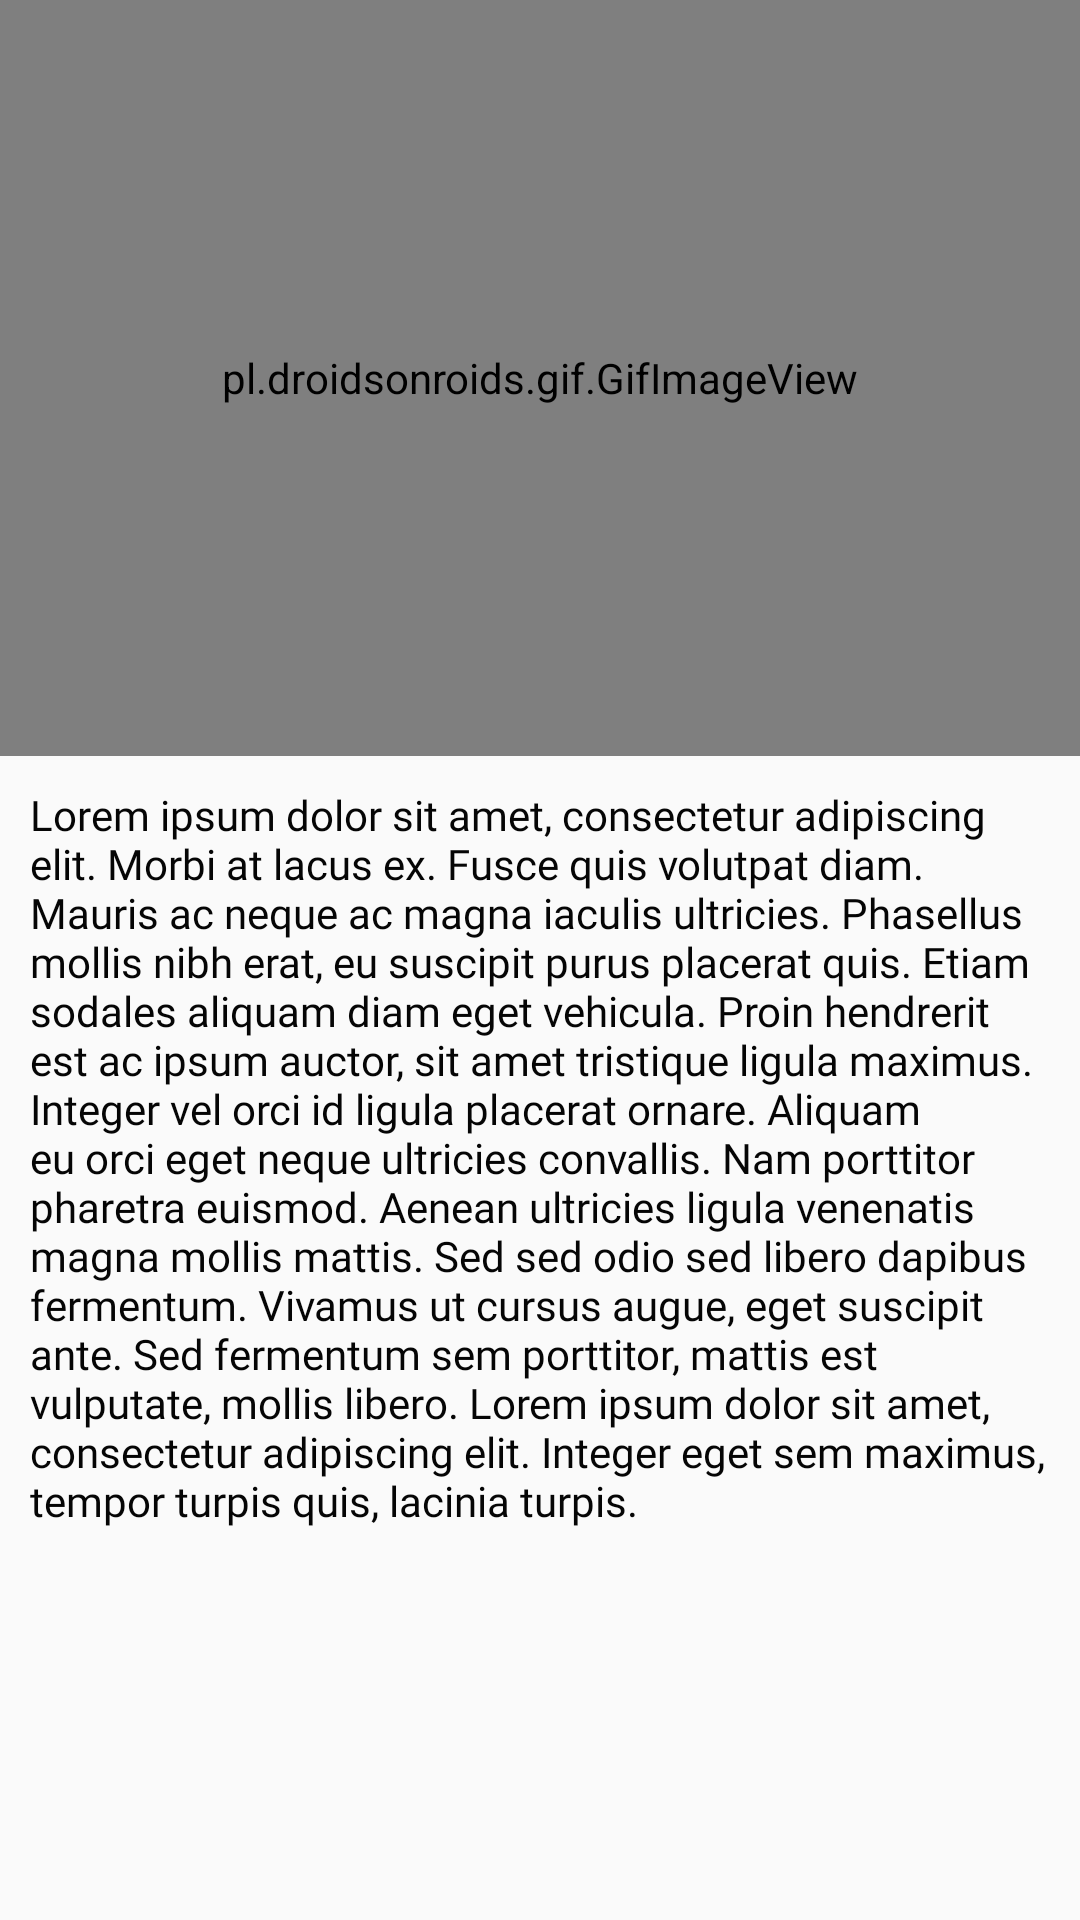

The Android layout XML behind this screen, and the referenced resources:
<!-- AndroidManifest.xml: application theme Theme.TrustUs -->
<!-- res/layout/fire_item.xml -->
<?xml version="1.0" encoding="utf-8"?>
<LinearLayout xmlns:android="http://schemas.android.com/apk/res/android"
    android:layout_width="match_parent"
    android:layout_height="match_parent"
    android:orientation="vertical">

    <pl.droidsonroids.gif.GifImageView
        android:id="@+id/fireGif"
        android:layout_width="match_parent"
        android:layout_height="0dp"
        android:layout_weight="2"
        android:src="@drawable/cooking" />

    <TextView
        android:id="@+id/txtFire"
        android:layout_width="match_parent"
        android:layout_height="0dp"
        android:layout_marginLeft="10dp"
        android:layout_marginTop="10dp"
        android:layout_marginRight="10dp"
        android:layout_weight="3"
        android:fontFamily="@font/bree_serif"
        android:text="@string/lorem"
        android:textColor="#050505"
        android:textSize="14sp">
    </TextView>

</LinearLayout>
<!-- resources referenced by this layout -->
<resources>
  <string name="lorem">Lorem ipsum dolor sit amet, consectetur adipiscing elit. Morbi at lacus ex. Fusce quis volutpat diam. Mauris ac neque ac magna iaculis ultricies. Phasellus mollis nibh erat, eu suscipit purus placerat quis. Etiam sodales aliquam diam eget vehicula. Proin hendrerit est ac ipsum auctor, sit amet tristique ligula maximus. Integer vel orci id ligula placerat ornare. Aliquam eu orci eget neque ultricies convallis. Nam porttitor pharetra euismod. Aenean ultricies ligula venenatis magna mollis mattis. Sed sed odio sed libero dapibus fermentum. Vivamus ut cursus augue, eget suscipit ante. Sed fermentum sem porttitor, mattis est vulputate, mollis libero. Lorem ipsum dolor sit amet, consectetur adipiscing elit. Integer eget sem maximus, tempor turpis quis, lacinia turpis.</string>
  <style name="Theme.TrustUs" parent="Theme.AppCompat.DayNight.DarkActionBar">
          
          <item name="colorPrimary">#e53935</item>
          <item name="colorPrimaryDark">#ab000d</item>
          <item name="colorOnPrimary">@color/white</item>
          <item name="colorAccent">#ff6f60</item>
  
  
          
  
          
      </style>
  <color name="white">#FFFFFFFF</color>
</resources>
